The GitHub repository 007subhajitrajhalder/Amar-Sohor contains a labelled image folder "split_toilets" with 7 categories: broken public toilet, broken public urinal, clean public toilet, clean public urinal, dirty public toilet, dirty public urinal, irrelevant image. Examples follow, each with its label.

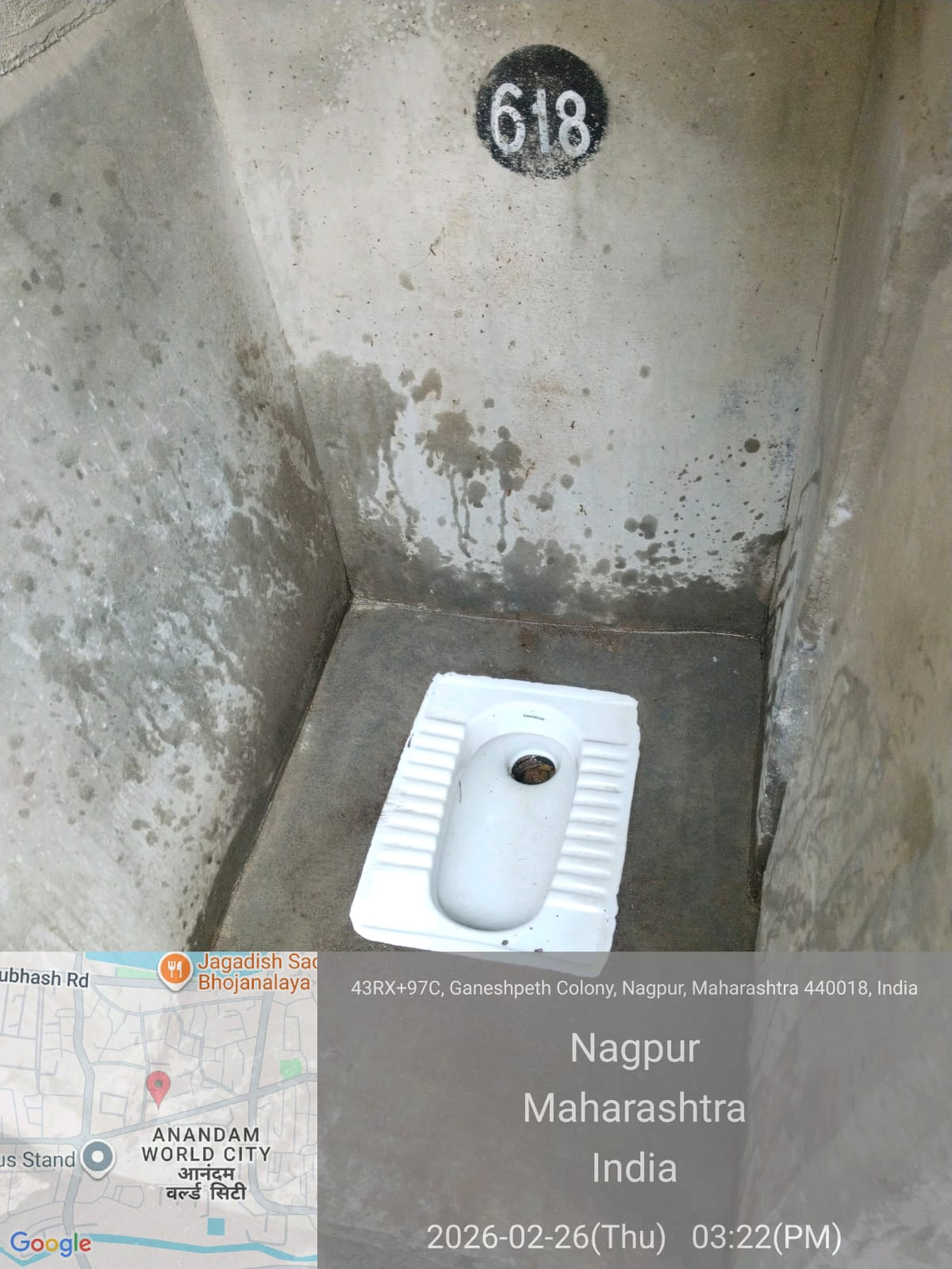
Label: dirty public toilet

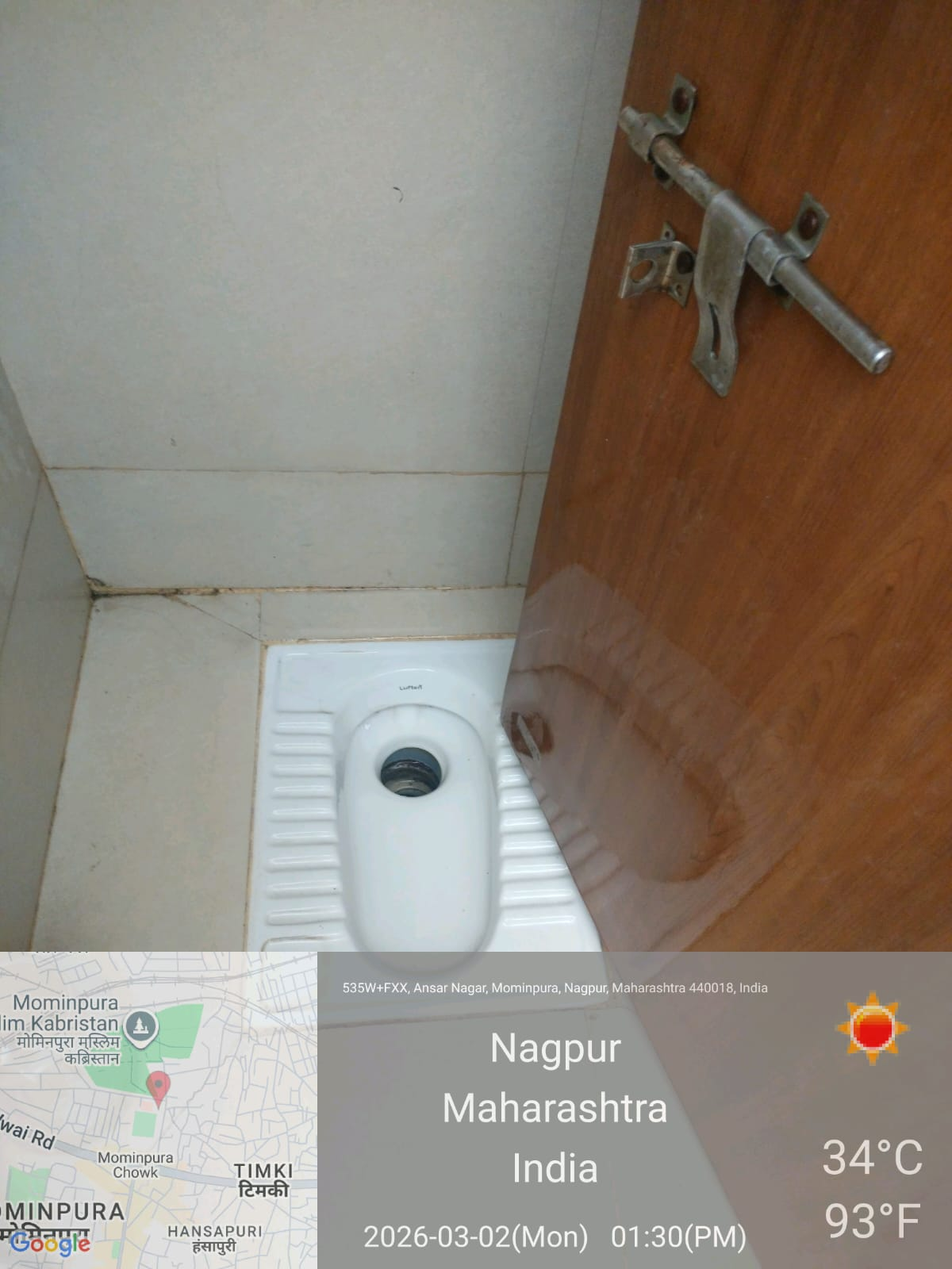
Label: clean public toilet

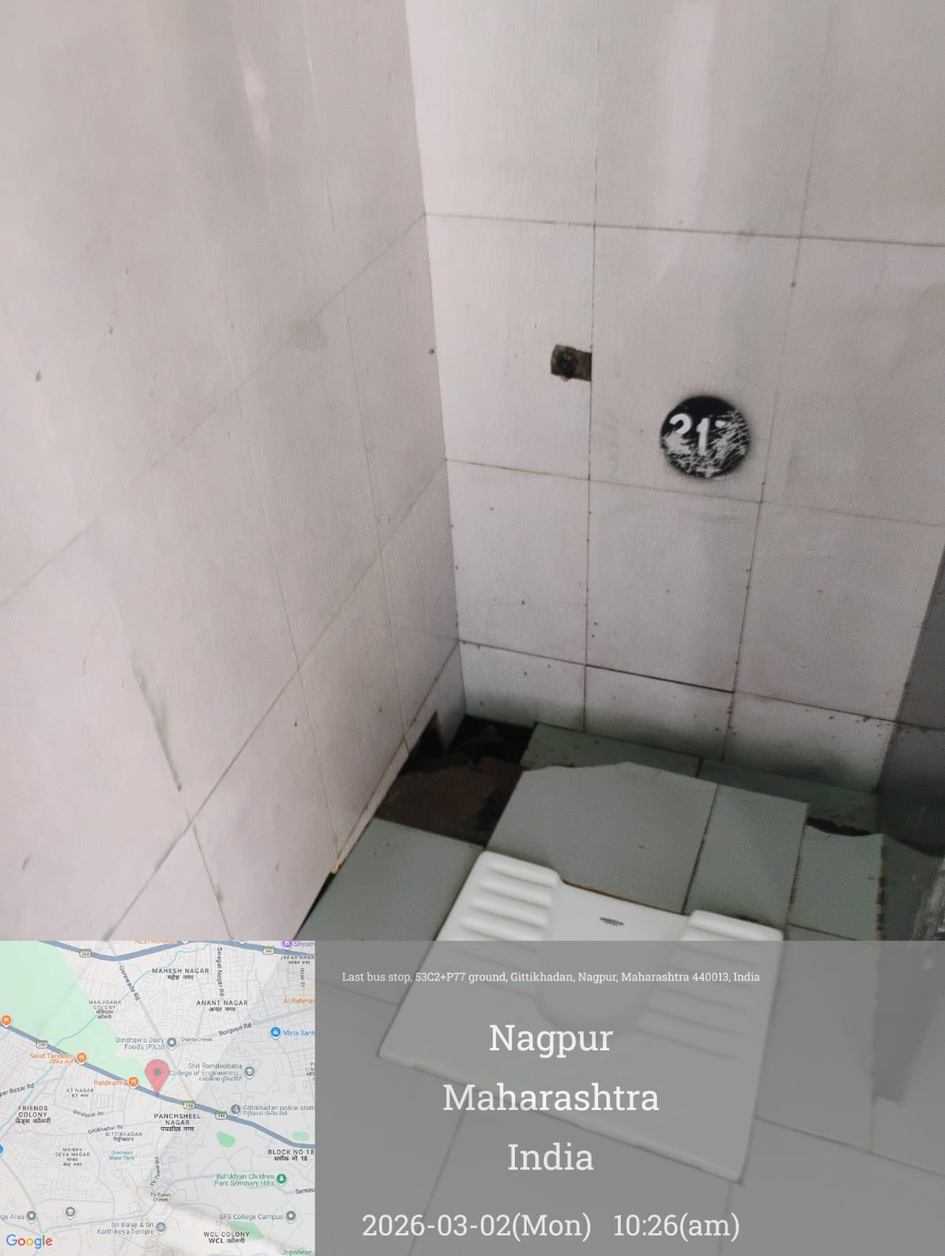
Label: broken public urinal

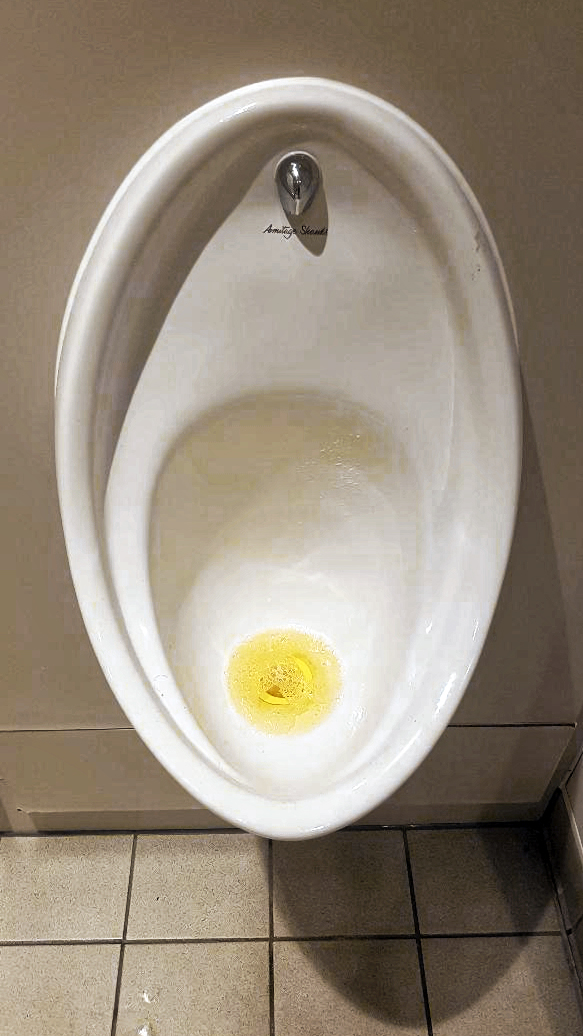
Label: dirty public urinal

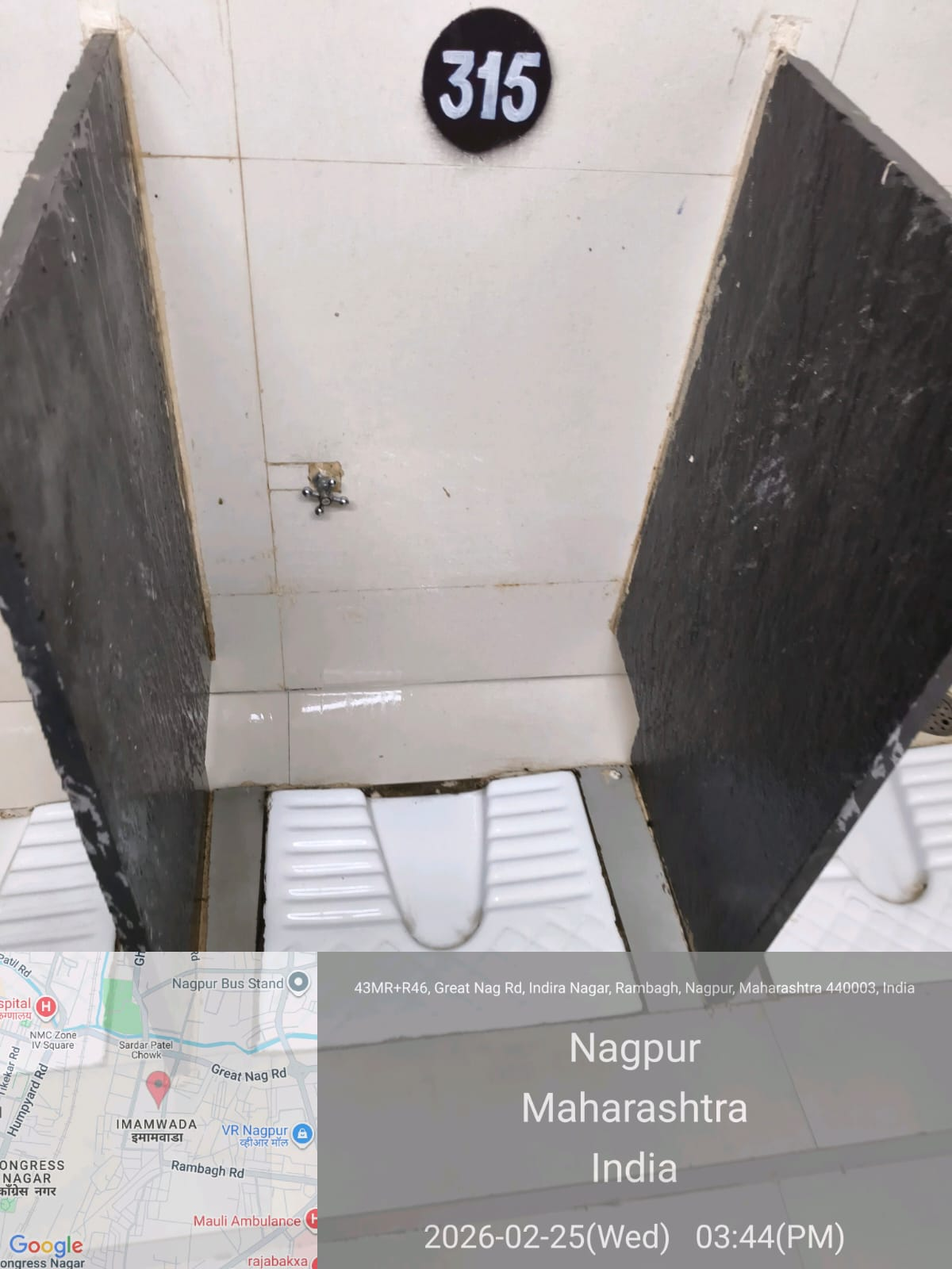
Label: broken public toilet

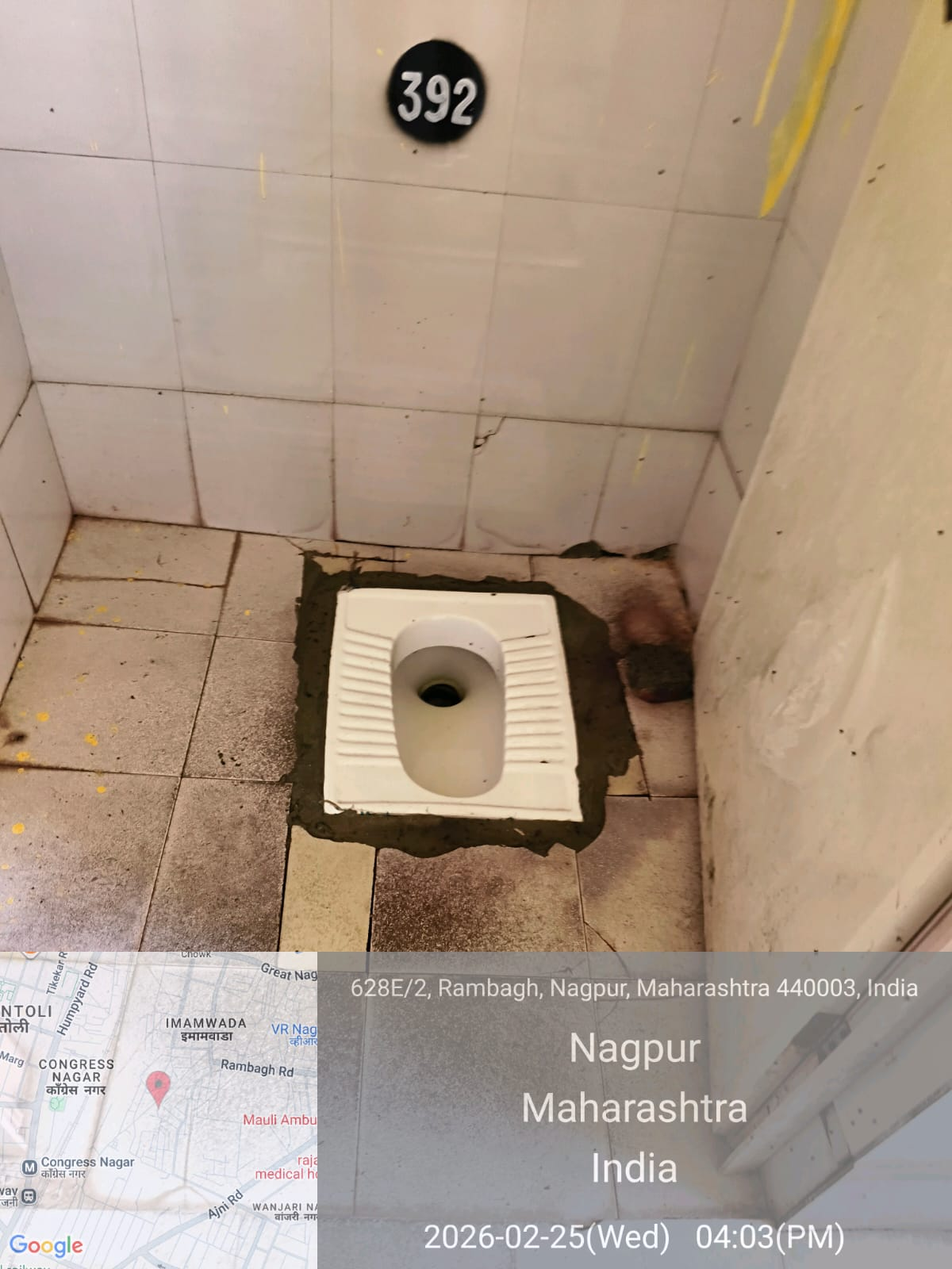
Label: irrelevant image
